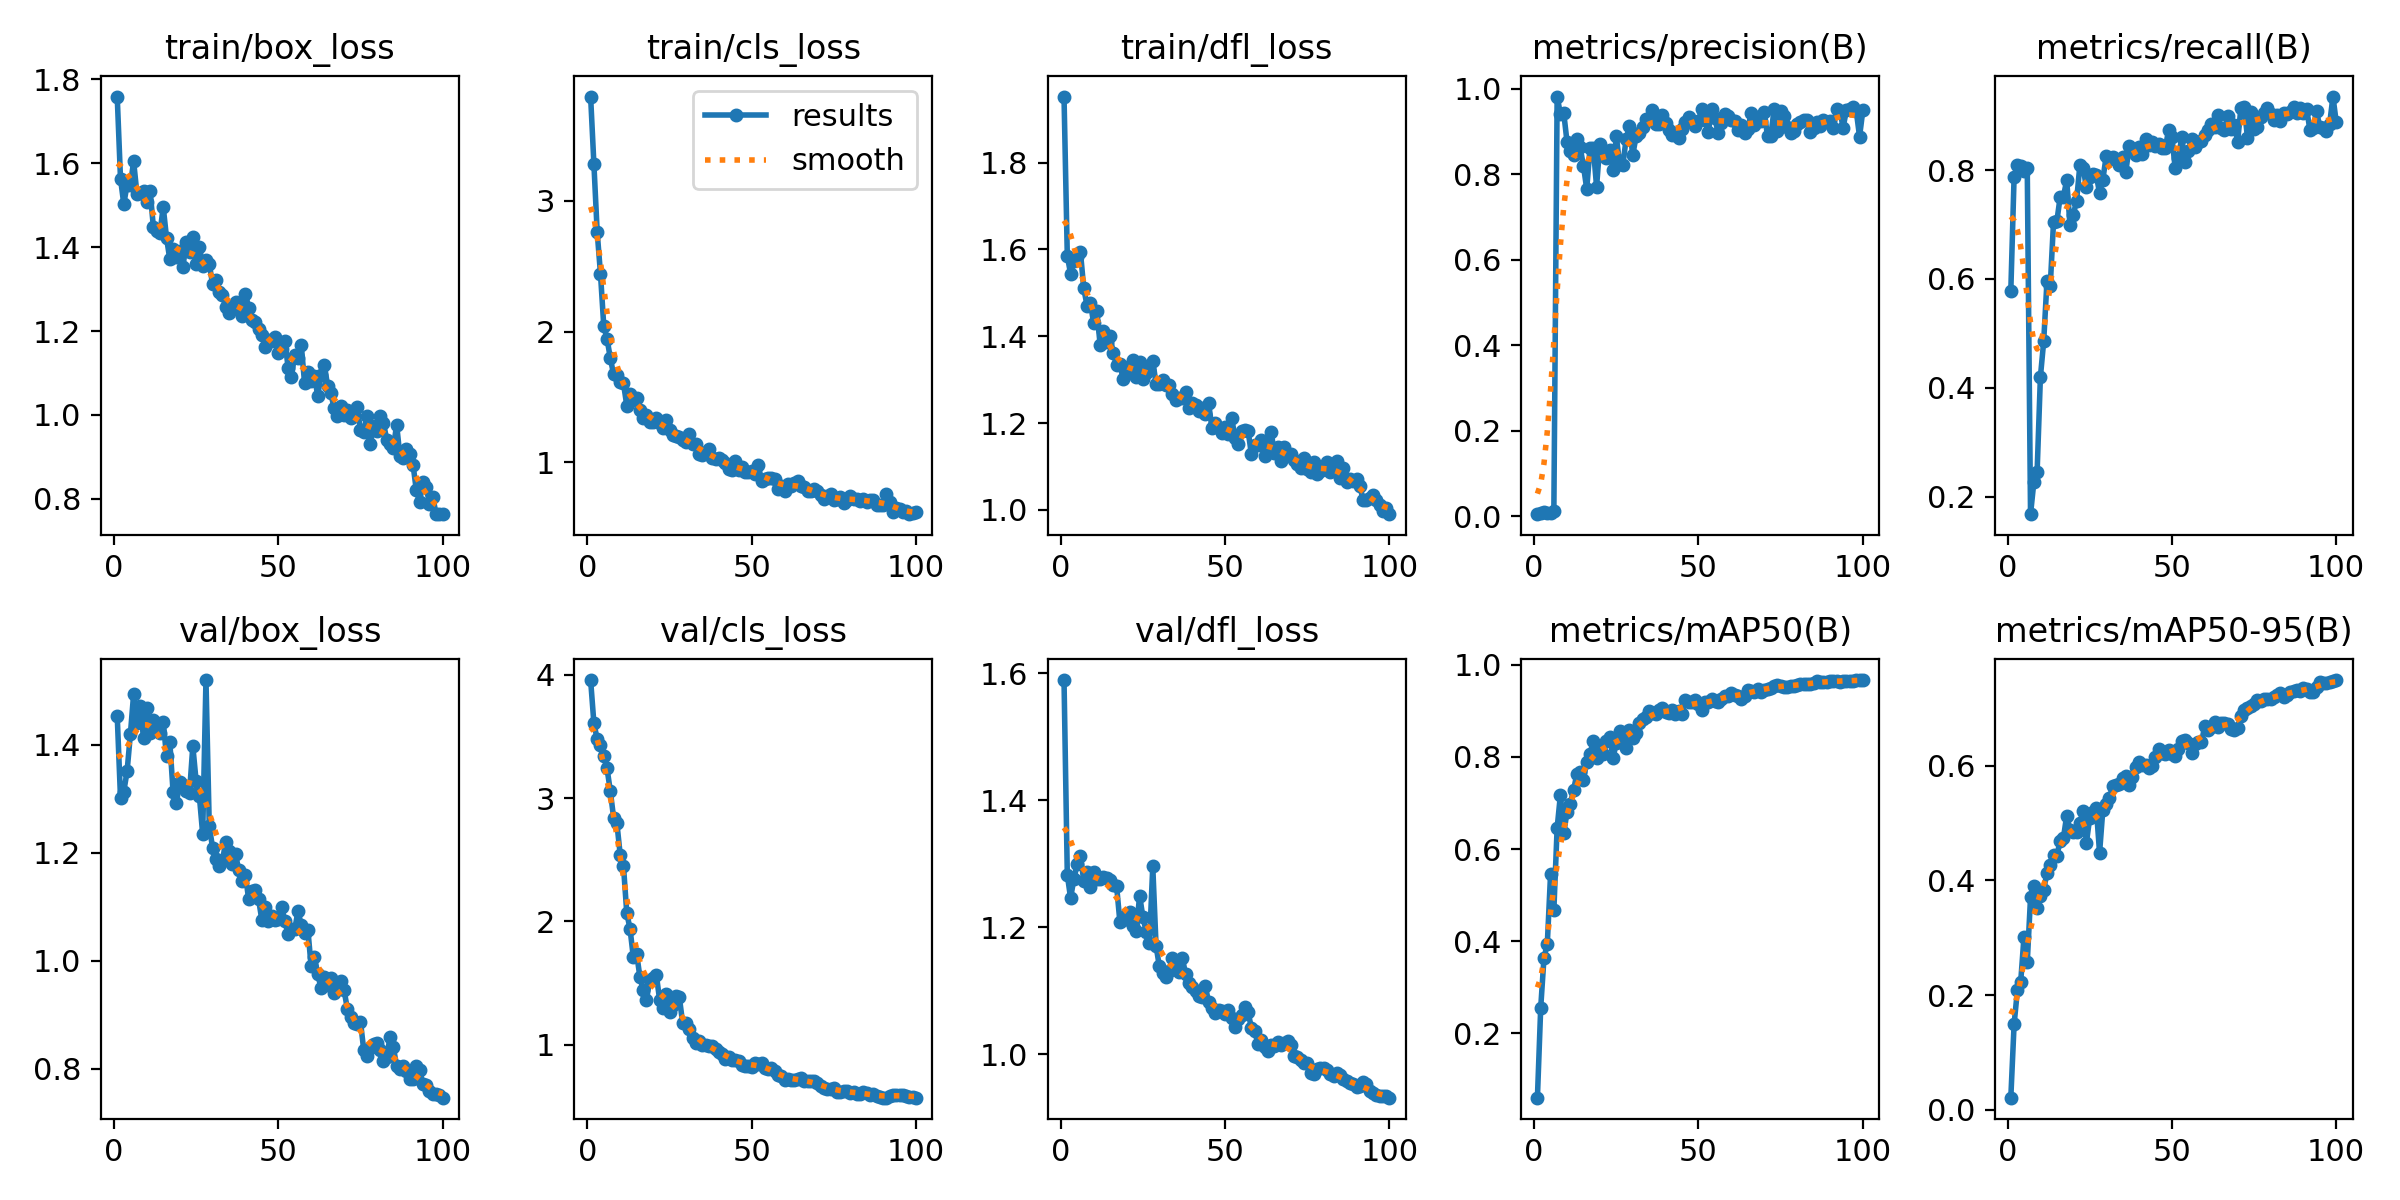

Source data for this figure (header and first rows):
epoch, time, train/box_loss, train/cls_loss, train/dfl_loss, metrics/precision(B), metrics/recall(B), metrics/mAP50(B), metrics/mAP50-95(B), val/box_loss, val/cls_loss, val/dfl_loss, lr/pg0, lr/pg1, lr/pg2
1, 41.12, 1.759, 3.797, 1.952, 0.00462, 0.5781, 0.06061, 0.02103, 1.454, 3.956, 1.589, 0.0001125, 0.0001125, 0.0001125
2, 76.23, 1.563, 3.281, 1.585, 0.00684, 0.7883, 0.2554, 0.149, 1.302, 3.605, 1.283, 0.0002351, 0.0002351, 0.0002351
3, 111.7, 1.503, 2.761, 1.544, 0.00951, 0.81, 0.3644, 0.208, 1.313, 3.476, 1.246, 0.0003553, 0.0003553, 0.0003553
4, 144.1, 1.549, 2.443, 1.572, 0.00829, 0.8081, 0.3932, 0.2224, 1.351, 3.432, 1.276, 0.000473, 0.000473, 0.000473
5, 177.1, 1.549, 2.043, 1.582, 0.00849, 0.7991, 0.5454, 0.3009, 1.419, 3.338, 1.299, 0.0005882, 0.0005882, 0.0005882
6, 209.6, 1.604, 1.945, 1.594, 0.01113, 0.8049, 0.4673, 0.257, 1.494, 3.24, 1.312, 0.000701, 0.000701, 0.000701
7, 242.5, 1.527, 1.797, 1.511, 0.9822, 0.1677, 0.6456, 0.3701, 1.441, 3.054, 1.273, 0.0008113, 0.0008113, 0.0008113
8, 275, 1.53, 1.673, 1.47, 0.9412, 0.2262, 0.7176, 0.3905, 1.471, 2.839, 1.288, 0.0009191, 0.0009191, 0.0009191
9, 307.5, 1.534, 1.666, 1.478, 0.9445, 0.2453, 0.6338, 0.351, 1.413, 2.794, 1.263, 0.001024, 0.001024, 0.001024
10, 340.2, 1.507, 1.619, 1.431, 0.8765, 0.4199, 0.6799, 0.3725, 1.468, 2.54, 1.286, 0.001127, 0.001127, 0.001127
11, 372.1, 1.534, 1.605, 1.457, 0.855, 0.4852, 0.6974, 0.3834, 1.423, 2.446, 1.277, 0.001126, 0.001126, 0.001126
12, 404, 1.448, 1.435, 1.38, 0.8443, 0.5958, 0.7285, 0.4127, 1.445, 2.068, 1.276, 0.001114, 0.001114, 0.001114
13, 436.4, 1.439, 1.525, 1.413, 0.8823, 0.5874, 0.7623, 0.4268, 1.427, 1.939, 1.279, 0.001102, 0.001102, 0.001102
14, 468.9, 1.434, 1.478, 1.386, 0.863, 0.7054, 0.7671, 0.4442, 1.422, 1.709, 1.278, 0.001089, 0.001089, 0.001089
15, 501.4, 1.496, 1.492, 1.401, 0.8204, 0.7059, 0.7504, 0.4428, 1.442, 1.739, 1.275, 0.001077, 0.001077, 0.001077
16, 533.3, 1.422, 1.402, 1.361, 0.766, 0.7503, 0.7895, 0.4683, 1.379, 1.549, 1.267, 0.001064, 0.001064, 0.001064
17, 565.9, 1.371, 1.343, 1.334, 0.8614, 0.7513, 0.8059, 0.4736, 1.405, 1.443, 1.265, 0.001052, 0.001052, 0.001052
18, 598, 1.396, 1.366, 1.337, 0.8618, 0.7815, 0.835, 0.5127, 1.312, 1.368, 1.208, 0.00104, 0.00104, 0.00104
19, 630.8, 1.377, 1.309, 1.301, 0.7715, 0.6994, 0.7979, 0.4881, 1.291, 1.528, 1.212, 0.001027, 0.001027, 0.001027
20, 663.3, 1.391, 1.31, 1.314, 0.8714, 0.7184, 0.8191, 0.4844, 1.331, 1.543, 1.22, 0.001015, 0.001015, 0.001015
21, 695.5, 1.353, 1.341, 1.33, 0.8496, 0.7432, 0.8063, 0.4836, 1.326, 1.565, 1.224, 0.001002, 0.001002, 0.001002
22, 727.8, 1.412, 1.303, 1.345, 0.8373, 0.8087, 0.8345, 0.4998, 1.315, 1.364, 1.203, 0.0009901, 0.0009901, 0.0009901
23, 760.4, 1.389, 1.267, 1.307, 0.8571, 0.8042, 0.8439, 0.5213, 1.311, 1.302, 1.195, 0.0009778, 0.0009778, 0.0009778
24, 793.2, 1.424, 1.326, 1.34, 0.8111, 0.7682, 0.7968, 0.4658, 1.398, 1.413, 1.25, 0.0009654, 0.0009654, 0.0009654
25, 825.3, 1.359, 1.251, 1.301, 0.8889, 0.7868, 0.831, 0.5084, 1.333, 1.263, 1.216, 0.000953, 0.000953, 0.000953
26, 857.8, 1.401, 1.209, 1.316, 0.8249, 0.7933, 0.8559, 0.5192, 1.304, 1.322, 1.193, 0.0009406, 0.0009406, 0.0009406
27, 890.4, 1.356, 1.204, 1.322, 0.8229, 0.7909, 0.8506, 0.5267, 1.235, 1.394, 1.175, 0.0009283, 0.0009283, 0.0009283
28, 922.9, 1.369, 1.197, 1.343, 0.8833, 0.7579, 0.8183, 0.4479, 1.52, 1.385, 1.296, 0.0009159, 0.0009159, 0.0009159
29, 955.4, 1.36, 1.174, 1.29, 0.9137, 0.7828, 0.8586, 0.5234, 1.25, 1.176, 1.171, 0.0009035, 0.0009035, 0.0009035
30, 988, 1.312, 1.156, 1.289, 0.8448, 0.8253, 0.8415, 0.5338, 1.21, 1.173, 1.138, 0.0008911, 0.0008911, 0.0008911
31, 1021, 1.322, 1.219, 1.299, 0.8887, 0.8205, 0.8523, 0.5439, 1.189, 1.131, 1.127, 0.0008787, 0.0008787, 0.0008787
32, 1054, 1.293, 1.142, 1.289, 0.8966, 0.8245, 0.8737, 0.5638, 1.175, 1.058, 1.122, 0.0008664, 0.0008664, 0.0008664
33, 1086, 1.286, 1.142, 1.288, 0.9111, 0.8184, 0.8828, 0.5664, 1.184, 1.015, 1.132, 0.000854, 0.000854, 0.000854
34, 1118, 1.258, 1.063, 1.267, 0.9304, 0.8096, 0.8855, 0.5675, 1.22, 1.029, 1.152, 0.0008416, 0.0008416, 0.0008416
35, 1151, 1.242, 1.059, 1.254, 0.927, 0.8249, 0.8984, 0.5781, 1.203, 0.9974, 1.137, 0.0008293, 0.0008293, 0.0008293
36, 1183, 1.254, 1.081, 1.257, 0.951, 0.7974, 0.8944, 0.5823, 1.18, 1.001, 1.129, 0.0008169, 0.0008169, 0.0008169
37, 1216, 1.269, 1.099, 1.258, 0.918, 0.8444, 0.8937, 0.5663, 1.197, 0.9905, 1.151, 0.0008045, 0.0008045, 0.0008045
38, 1248, 1.266, 1.037, 1.272, 0.9188, 0.8359, 0.901, 0.5793, 1.167, 0.9936, 1.126, 0.0007921, 0.0007921, 0.0007921
39, 1280, 1.237, 1.028, 1.234, 0.9389, 0.8271, 0.9063, 0.5978, 1.147, 0.9636, 1.112, 0.0007797, 0.0007797, 0.0007797
40, 1312, 1.289, 1.032, 1.246, 0.9212, 0.8427, 0.8971, 0.6054, 1.158, 0.9461, 1.106, 0.0007674, 0.0007674, 0.0007674
41, 1343, 1.256, 1.022, 1.242, 0.9032, 0.8292, 0.8954, 0.6013, 1.114, 0.9243, 1.099, 0.000755, 0.000755, 0.000755
42, 1375, 1.226, 0.9935, 1.228, 0.892, 0.8578, 0.9023, 0.6017, 1.129, 0.888, 1.091, 0.0007426, 0.0007426, 0.0007426
43, 1407, 1.222, 0.9497, 1.235, 0.8965, 0.846, 0.8924, 0.5957, 1.131, 0.9044, 1.091, 0.0007302, 0.0007302, 0.0007302
44, 1439, 1.205, 0.9422, 1.221, 0.885, 0.8522, 0.9003, 0.6, 1.114, 0.8795, 1.107, 0.0007179, 0.0007179, 0.0007179
45, 1471, 1.191, 1.008, 1.245, 0.9052, 0.8444, 0.8938, 0.6148, 1.076, 0.8792, 1.082, 0.0007055, 0.0007055, 0.0007055
46, 1503, 1.163, 0.9454, 1.189, 0.9235, 0.8489, 0.924, 0.6281, 1.1, 0.8658, 1.073, 0.0006931, 0.0006931, 0.0006931
47, 1535, 1.18, 0.966, 1.199, 0.9353, 0.8415, 0.9198, 0.6217, 1.073, 0.8398, 1.065, 0.0006808, 0.0006808, 0.0006808
48, 1567, 1.177, 0.9278, 1.188, 0.926, 0.8409, 0.9187, 0.6193, 1.083, 0.8325, 1.069, 0.0006684, 0.0006684, 0.0006684
49, 1599, 1.185, 0.9304, 1.178, 0.9123, 0.8738, 0.9239, 0.6264, 1.076, 0.8326, 1.068, 0.000656, 0.000656, 0.000656
50, 1631, 1.147, 0.9343, 1.192, 0.9247, 0.8608, 0.9155, 0.6203, 1.078, 0.8179, 1.064, 0.0006436, 0.0006436, 0.0006436
51, 1663, 1.157, 0.9154, 1.176, 0.9535, 0.8044, 0.9008, 0.6161, 1.1, 0.8548, 1.07, 0.0006312, 0.0006312, 0.0006312
52, 1694, 1.177, 0.9833, 1.212, 0.9271, 0.8226, 0.9193, 0.6292, 1.073, 0.8449, 1.056, 0.0006189, 0.0006189, 0.0006189
53, 1726, 1.112, 0.8591, 1.167, 0.8994, 0.8608, 0.9187, 0.6436, 1.049, 0.857, 1.044, 0.0006065, 0.0006065, 0.0006065
54, 1758, 1.091, 0.8718, 1.152, 0.9537, 0.8154, 0.9262, 0.6451, 1.059, 0.8112, 1.056, 0.0005941, 0.0005941, 0.0005941
55, 1790, 1.144, 0.8844, 1.181, 0.931, 0.8351, 0.9201, 0.6394, 1.058, 0.8031, 1.062, 0.0005818, 0.0005818, 0.0005818
56, 1822, 1.136, 0.8843, 1.184, 0.8963, 0.8573, 0.92, 0.621, 1.092, 0.8162, 1.075, 0.0005694, 0.0005694, 0.0005694
57, 1853, 1.167, 0.8739, 1.182, 0.9195, 0.8426, 0.9259, 0.6371, 1.065, 0.7909, 1.066, 0.000557, 0.000557, 0.000557
58, 1885, 1.075, 0.798, 1.128, 0.9419, 0.8512, 0.931, 0.6416, 1.052, 0.7574, 1.042, 0.0005446, 0.0005446, 0.0005446
59, 1916, 1.103, 0.821, 1.149, 0.9364, 0.8534, 0.9327, 0.6411, 1.057, 0.7448, 1.037, 0.0005322, 0.0005322, 0.0005322
60, 1948, 1.082, 0.7813, 1.151, 0.9265, 0.8647, 0.939, 0.6683, 0.9896, 0.7168, 1.016, 0.0005199, 0.0005199, 0.0005199
... 40 more rows
